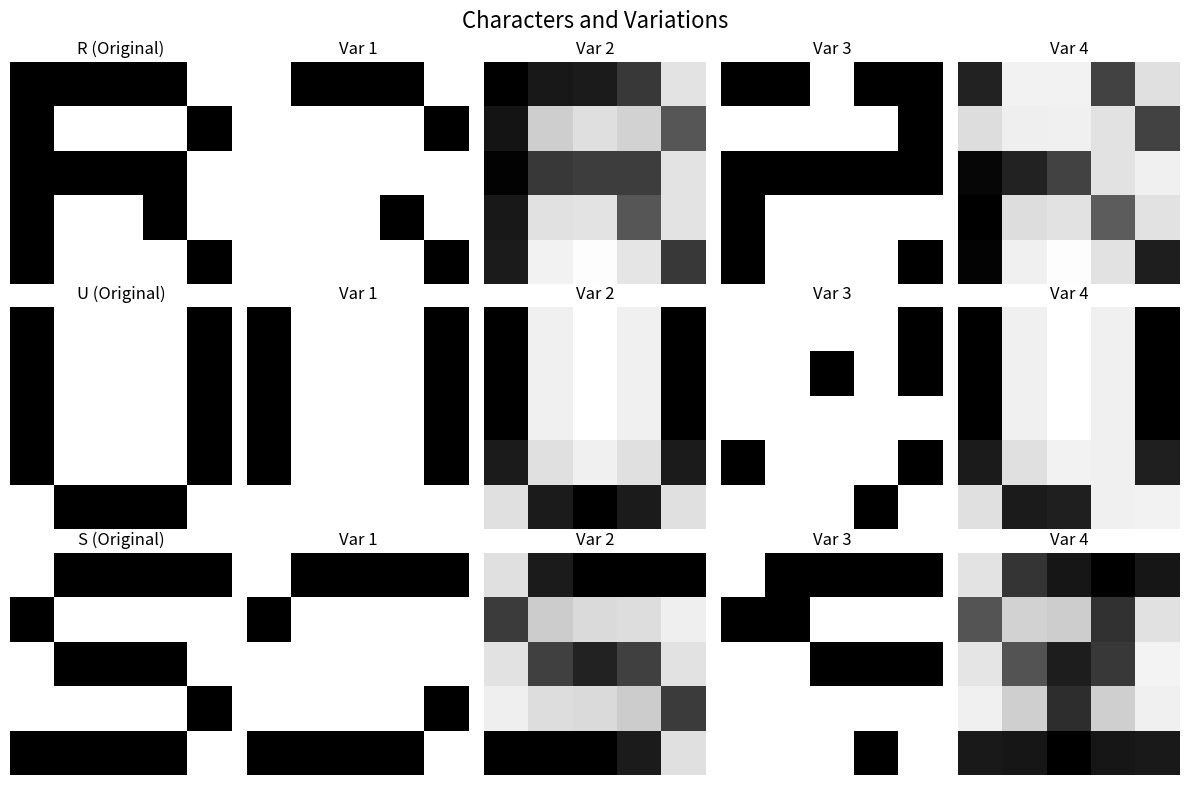
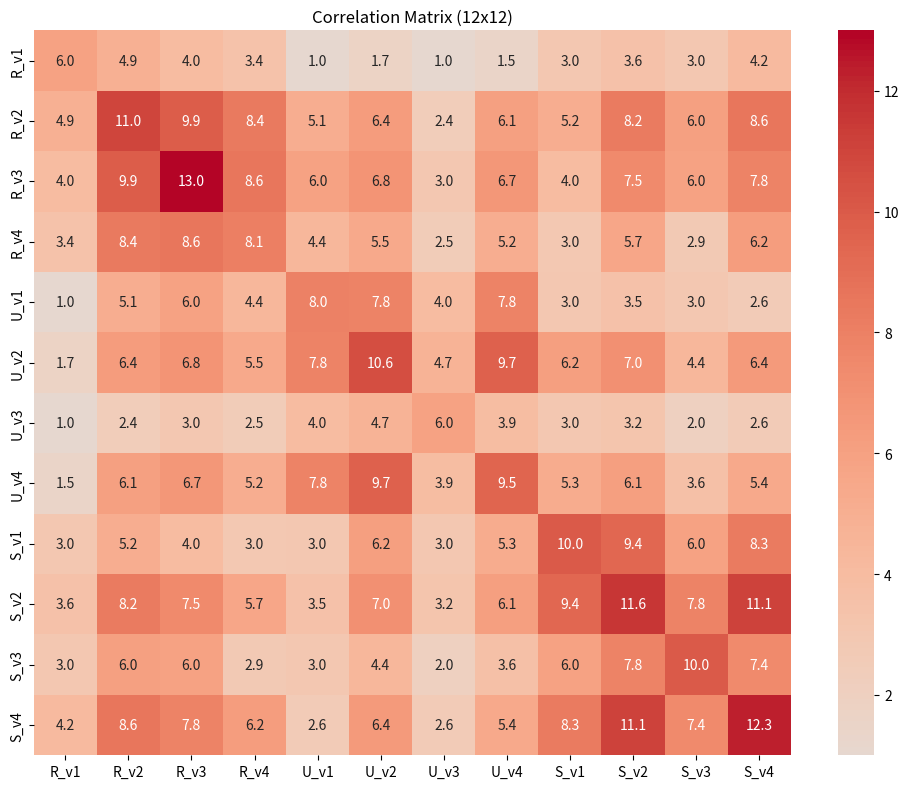
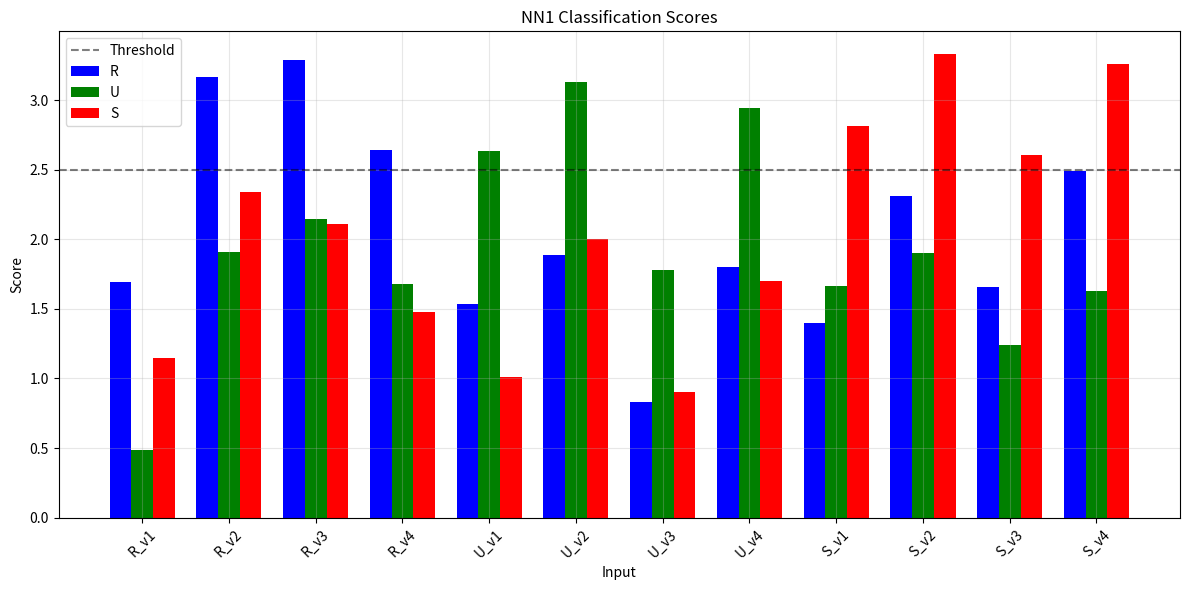

These figures' Python source, in order:
import numpy as np
from scipy.ndimage import gaussian_filter
import seaborn as sns
import matplotlib.pyplot as plt
import matplotlib.colors as mcolors

np.random.seed(1)

CHAR_NAMES = ['R', 'U', 'S']
NUM_CHARS = len(CHAR_NAMES)
NUM_VARIATIONS_PER_CHAR = 4
TOTAL_INPUTS = NUM_CHARS * NUM_VARIATIONS_PER_CHAR

characters = {
  "R": np.array([
    [1, 1, 1, 1, 0],
    [1, 0, 0, 0, 1],
    [1, 1, 1, 1, 0],
    [1, 0, 0, 1, 0],
    [1, 0, 0, 0, 1]
  ]),
  "U": np.array([
    [1, 0, 0, 0, 1],
    [1, 0, 0, 0, 1],
    [1, 0, 0, 0, 1],
    [1, 0, 0, 0, 1],
    [0, 1, 1, 1, 0]
  ]),
  "S": np.array([
      [0, 1, 1, 1, 1],
      [1, 0, 0, 0, 0],
      [0, 1, 1, 1, 0],
      [0, 0, 0, 0, 1],
      [1, 1, 1, 1, 0]
  ])
}

correlation_matrix = None
NN1 = None
labels = []


def create_variations():
    character_variations = {
      "R": [],
      "U": [],
      "S": []
    }
    for char_name, char_matrix in characters.items():
        emphasized_strokes_variant = char_matrix.copy()
        if char_name == 'R':
            emphasized_strokes_variant[2, :4] = 0.6
            emphasized_strokes_variant[:, 0] = 0.6
        elif char_name == 'U':
            emphasized_strokes_variant[4, 1:4] = 0.6
        elif char_name == 'S':
            emphasized_strokes_variant[2, 1:4] = 0.6

        blurred_variant = gaussian_filter(char_matrix.astype(float), sigma=0.5)
        if blurred_variant.max() > 0:
            blurred_variant = blurred_variant / blurred_variant.max()
        blurred_variant = np.clip(blurred_variant, 0, 1)

        noisy_variant = char_matrix.copy()
        noise_mask = np.random.random((5, 5)) < 0.15
        noisy_variant[noise_mask] = 1 - noisy_variant[noise_mask]

        combined_variant = char_matrix.copy().astype(float)
        combined_noise_mask = np.random.random((5, 5)) < 0.1
        combined_variant[combined_noise_mask] = 1 - combined_variant[combined_noise_mask]
        combined_variant = gaussian_filter(combined_variant, sigma=0.5)
        if combined_variant.max() > 0:
            combined_variant = combined_variant / combined_variant.max()
        combined_variant = np.clip(combined_variant, 0, 1)

        character_variations[char_name] = [emphasized_strokes_variant, blurred_variant, noisy_variant, combined_variant]

    return character_variations


def create_inputs(variations):
    flattened_inputs = []
    for char_name in CHAR_NAMES:
        for variation_idx, variation_matrix in enumerate(variations[char_name]):
            flattened_inputs.append(variation_matrix.flatten())
            labels.append(f"{char_name}_v{variation_idx+1}")
    return flattened_inputs


    

def compute_correlation_matrix(inputs):
    global correlation_matrix
    correlation_matrix = np.zeros((TOTAL_INPUTS, TOTAL_INPUTS))

    for row_idx in range(TOTAL_INPUTS):
        for col_idx in range(TOTAL_INPUTS):
            correlation_matrix[row_idx, col_idx] = np.dot(inputs[row_idx], inputs[col_idx])

    return correlation_matrix


def analyze_correlation():
    char_confusion = np.zeros((NUM_CHARS, NUM_CHARS))

    for char_idx_1 in range(NUM_CHARS):
        for char_idx_2 in range(NUM_CHARS):
            correlation_values = []
            for var_idx_1 in range(NUM_VARIATIONS_PER_CHAR):
                for var_idx_2 in range(NUM_VARIATIONS_PER_CHAR):
                    matrix_row = char_idx_1 * NUM_VARIATIONS_PER_CHAR + var_idx_1
                    matrix_col = char_idx_2 * NUM_VARIATIONS_PER_CHAR + var_idx_2
                    correlation_values.append(correlation_matrix[matrix_row, matrix_col])
            char_confusion[char_idx_1, char_idx_2] = np.mean(correlation_values)

    header = "    " + "".join(f"{c:7s}" for c in CHAR_NAMES)
    print(header)
    for char_idx, char_name in enumerate(CHAR_NAMES):
        row_text = f"{char_name}: " + "".join(
            f"{char_confusion[char_idx, col_idx]:6.2f} "
            for col_idx in range(NUM_CHARS)
        )
        print(row_text)


def create_nn1(variations):
    global NN1
    templates = []

    for char_name in CHAR_NAMES:
        char_avg = np.mean([var.flatten() for var in variations[char_name]], axis=0)
        templates.append(char_avg)

    NN1 = np.array(templates)
    for template_idx in range(NUM_CHARS):
        NN1[template_idx] = NN1[template_idx] / np.linalg.norm(NN1[template_idx])

    return NN1


def test_nn1(input_vec):
    if len(input_vec.shape) > 1:
        input_vec = input_vec.flatten()
    scores = np.dot(NN1, input_vec)
    return scores


def test_edge_cases():

    all_ones = np.ones(25)
    scores_ones = test_nn1(all_ones)
    print(f"All ones: R={scores_ones[0]:.3f}, U={scores_ones[1]:.3f}, S={scores_ones[2]:.3f}")
    print(f"  → Predicted: {CHAR_NAMES[np.argmax(scores_ones)]}")

    all_zeros = np.zeros(25)
    scores_zeros = test_nn1(all_zeros)
    print(f"All zeros: R={scores_zeros[0]:.3f}, U={scores_zeros[1]:.3f}, S={scores_zeros[2]:.3f}")

    misclassified_count = 0

    for char_name in CHAR_NAMES:
        char_matrix = characters[char_name]
        for i in range(5):
            for j in range(5):
                test_input = char_matrix.copy()
                test_input[i, j] = 1 - test_input[i, j]
                scores = test_nn1(test_input)
                true_idx = CHAR_NAMES.index(char_name)

                if np.argmax(scores) != true_idx:
                    misclassified_count += 1
                    if misclassified_count == 1:
                        predicted_char = CHAR_NAMES[np.argmax(scores)]
                        print(f"  Example: {char_name} → {predicted_char} when flipping pixel [{i},{j}]")

    two_pixel_misclassified = 0

    for char_name in CHAR_NAMES:
        char_matrix = characters[char_name]
        for i1 in range(5):
            for j1 in range(5):
                for i2 in range(i1, 5):
                    for j2 in range(5):
                        if i1 == i2 and j2 <= j1:
                            continue

                        test_input = char_matrix.copy()
                        test_input[i1, j1] = 1 - test_input[i1, j1]
                        test_input[i2, j2] = 1 - test_input[i2, j2]
                        scores = test_nn1(test_input)
                        true_idx = CHAR_NAMES.index(char_name)

                        if np.argmax(scores) != true_idx:
                            two_pixel_misclassified += 1
                            if two_pixel_misclassified == 1:
                                predicted_char = CHAR_NAMES[np.argmax(scores)]
                                print(f"  Example: {char_name} → {predicted_char} when flipping pixels [{i1},{j1}] and [{i2},{j2}]")


    return scores_ones, scores_zeros, misclassified_count, two_pixel_misclassified


def find_undecidable_inputs():

    constraint_matrix = np.vstack([
        # difference between R & U
        NN1[0] - NN1[1],
        # difference between U & S
        NN1[0] - NN1[2]
    ])

    _, _, V = np.linalg.svd(constraint_matrix)
    null_space = V[2:].T

    coeffs = np.random.randn(null_space.shape[1])
    undecidable_input = null_space @ coeffs

    undecidable_input = undecidable_input / np.max(np.abs(undecidable_input)) * 0.5 + 0.5
    undecidable_input = np.clip(undecidable_input, 0, 1)

    scores = test_nn1(undecidable_input)
    score_std = np.std(scores)

    return undecidable_input, scores, score_std



def visualize_results(variations, inputs):
    # Define a custom black–gray colormap (e.g., black to 70% gray)

    fig, axes = plt.subplots(NUM_CHARS, NUM_VARIATIONS_PER_CHAR + 1, figsize=(12, 8))

    for char_idx, char_name in enumerate(CHAR_NAMES):
        # Original character
        axes[char_idx, 0].imshow(characters[char_name], cmap = 'Greys', vmin=0, vmax=1)
        axes[char_idx, 0].set_title(f'{char_name} (Original)')
        axes[char_idx, 0].axis('off')

        # Variants
        for var_idx, variation_matrix in enumerate(variations[char_name]):
            axes[char_idx, var_idx+1].imshow(variation_matrix, cmap = 'Greys', vmin=0, vmax=1)
            axes[char_idx, var_idx+1].set_title(f'Var {var_idx+1}')
            axes[char_idx, var_idx+1].axis('off')

    plt.suptitle('Characters and Variations', fontsize=16)
    plt.tight_layout()
    plt.savefig('characters.png')
    plt.show()

    fig, ax = plt.subplots(figsize=(10, 8))
    sns.heatmap(correlation_matrix, annot=True, fmt='.1f',
                xticklabels=labels, yticklabels=labels,
                cmap='coolwarm', center=0, ax=ax)
    ax.set_title(f'Correlation Matrix ({TOTAL_INPUTS}x{TOTAL_INPUTS})')
    plt.tight_layout()
    plt.savefig('correlation.png')

    classification_scores = []
    for input_vector in inputs:
        classification_scores.append(test_nn1(input_vector))
    classification_scores = np.array(classification_scores)

    fig, ax = plt.subplots(figsize=(12, 6))
    x_positions = np.arange(len(labels))
    bar_width = 0.25

    ax.bar(x_positions - bar_width, classification_scores[:, 0], bar_width, label='R', color='blue')
    ax.bar(x_positions, classification_scores[:, 1], bar_width, label='U', color='green')
    ax.bar(x_positions + bar_width, classification_scores[:, 2], bar_width, label='S', color='red')

    ax.axhline(y=2.5, color='black', linestyle='--', alpha=0.5, label='Threshold')
    ax.set_xlabel('Input')
    ax.set_ylabel('Score')
    ax.set_title('NN1 Classification Scores')
    ax.set_xticks(x_positions)
    ax.set_xticklabels(labels, rotation=45)
    ax.legend()
    ax.grid(True, alpha=0.3)

    plt.tight_layout()
    plt.savefig('scores.png')

    return classification_scores


if __name__ == "__main__":
    character_variations = create_variations()
    flattened_inputs = create_inputs(character_variations)

    correlation_matrix = compute_correlation_matrix(flattened_inputs)
    analyze_correlation()
    
    neural_network_matrix = create_nn1(character_variations)
    classification_scores = visualize_results(character_variations, flattened_inputs)

    num_correct_predictions = 0
    for label_idx, label_text in enumerate(labels):
        true_character = label_text[0]
        true_class_index = CHAR_NAMES.index(true_character)
        predicted_class_index = np.argmax(classification_scores[label_idx])
        if true_class_index == predicted_class_index:
            num_correct_predictions += 1

    edge_case_results = test_edge_cases()
    undecidable_results = find_undecidable_inputs()

    accuracy_percentage = 100 * num_correct_predictions / len(labels)
